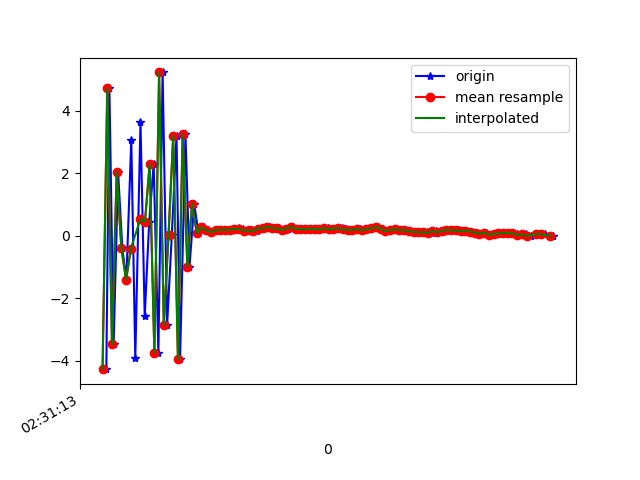

Values plotted in this chart, from the file beside it:
1617762673556, 458310195791898, -4.262332, -0.60281277, 1.3343759
1617762673569, 458310215022668, 4.712, 0.9628, -3.065
1617762673587, 458310234253438, -3.462, -0.3967, 5.894
1617762673606, 458310253484208, 2.038, 0.6548, -7.498
1617762673624, 458310272714978, -0.404, 0.2276, 9.012
1617762673641, 458310291945748, -1.404, -0.1075, -8.204
1617762673662, 458310311176518, 3.078, 1.117, 6.679
1617762673679, 458310330407288, -3.907, -0.46, -2.246
1617762673701, 458310349638058, 3.636, 1.168, -1.786
1617762673719, 458310368868828, -2.578, -0.1238, 6.551
1617762673738, 458310388099598, 0.4468, 0.4173, -7.998
1617762673757, 458310407464537, 2.296, 0.658, 8.593
1617762673777, 458310426695307, -3.733, -0.3019, -4.63
1617762673795, 458310445926077, 5.223, 1.354, 0.3363
1617762673814, 458310465156847, -2.852, -0.1995, 6.354
1617762673834, 458310484387617, 0.01443, 0.5993, -8.136
1617762673854, 458310503618387, 3.198, 1.207, 6.692
1617762673869, 458310522849157, -3.947, -0.3453, 0.03048
1617762673892, 458310542079927, 3.241, 1.255, -5.293
1617762673909, 458310561310697, -0.9819, 0.5381, -3.174
1617762673929, 458310580541467, 1.022, 0.9121, 1.475
1617762673947, 458310599772237, 0.08668, 0.5876, 0.4882
1617762673969, 458310619003007, 0.2712, 0.5317, 0.5283
1617762673986, 458310638233777, 0.1739, 0.5167, 0.4897
1617762674004, 458310657464547, 0.1176, 0.5297, 0.4816
1617762674024, 458310676695317, 0.1845, 0.5673, 0.462
1617762674043, 458310695926087, 0.1862, 0.5808, 0.5019
1617762674061, 458310715156857, 0.1968, 0.5198, 0.477
1617762674081, 458310734387627, 0.1956, 0.5235, 0.4258
1617762674100, 458310753618397, 0.1945, 0.5654, 0.4057
1617762674119, 458310772849167, 0.2571, 0.5381, 0.4287
1617762674138, 458310792079937, 0.211, 0.4989, 0.4281
1617762674157, 458310811310707, 0.1676, 0.4307, 0.3939
1617762674176, 458310830541477, 0.1713, 0.4601, 0.4069
1617762674195, 458310849772247, 0.16, 0.4563, 0.3867
1617762674214, 458310869003017, 0.2329, 0.3994, 0.3629
1617762674233, 458310888233787, 0.2378, 0.3745, 0.3468
1617762674252, 458310907464557, 0.288, 0.3876, 0.3569
1617762674269, 458310926695327, 0.2482, 0.3579, 0.3338
1617762674290, 458310945926097, 0.2365, 0.3985, 0.3837
1617762674309, 458310965156867, 0.1891, 0.3803, 0.317
1617762674328, 458310984387637, 0.2293, 0.3815, 0.3439
1617762674348, 458311003618407, 0.2787, 0.3919, 0.3248
1617762674366, 458311022849177, 0.2217, 0.3207, 0.3227
1617762674386, 458311042079947, 0.2217, 0.3219, 0.2826
1617762674406, 458311061310717, 0.205, 0.3685, 0.2927
1617762674423, 458311080541487, 0.226, 0.3522, 0.3071
1617762674443, 458311099772257, 0.2141, 0.3362, 0.2931
1617762674461, 458311119003027, 0.2137, 0.2964, 0.2982
1617762674481, 458311138233797, 0.2361, 0.3499, 0.2529
1617762674498, 458311157464567, 0.2611, 0.2369, 0.2851
1617762674519, 458311176695337, 0.2095, 0.2806, 0.2923
1617762674538, 458311195926107, 0.2266, 0.2732, 0.2719
1617762674557, 458311215156877, 0.2475, 0.2544, 0.2925
1617762674574, 458311234387647, 0.2092, 0.2638, 0.2625
1617762674594, 458311253618417, 0.1896, 0.2818, 0.2652
1617762674614, 458311272849187, 0.1962, 0.3274, 0.2838
1617762674633, 458311292079957, 0.2126, 0.3048, 0.2508
1617762674652, 458311311310727, 0.1864, 0.2383, 0.219
1617762674671, 458311330541497, 0.2149, 0.2413, 0.2543
1617762674690, 458311349772267, 0.2358, 0.2047, 0.1898
... 39 more rows
